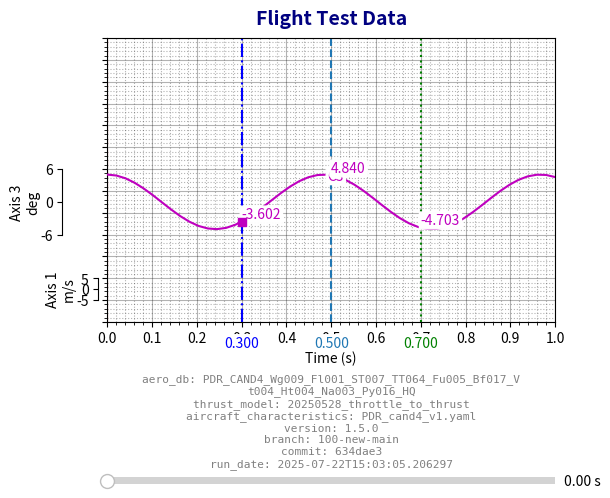

Generate this figure with matplotlib:
# -*- coding: utf-8 -*-
"""
Created on Tue May 20 11:51:17 2025

@author: aantonak
"""
import textwrap

import matplotlib
import numpy as np

import matplotlib.pyplot as plt
from matplotlib.widgets import Slider
from matplotlib.ticker import AutoMinorLocator, MaxNLocator


# pip install --upgrade --force-reinstall -e "git+ssh://git@github.com/dimitris-glenis/Flight-Test-Plot-Lib.git@pip-installable#egg=ftplotlib"

class FTPlot:
    """
    Aircraft Simulator for Spin
    """
    def __init__(self, fig, ax,
                 Ngridx=10, Ngridy=13,
                 XLim=(0, 1), slider=False, Xunit="s"):
        # core references
        self.fig = fig
        self.ax = ax
        self.Ngridx = Ngridx
        self.Ngridy = Ngridy
        self.XLim = XLim
        self.Xunit = Xunit
        self.slider = slider

        # adjust main axes
        plt.subplots_adjust(left=0.15, right=0.85, top=0.95)
        if slider:
            ext = ax.get_position()
            plt.subplots_adjust(bottom=0.15, top=ext.y1 + 0.15 - ext.y0)

        # set up main grid
        self.ax.set_xlim(XLim)
        self.ax.set_ylim(0, 1)
        self.ax.set_xticks(np.linspace(XLim[0], XLim[1], Ngridx + 1))
        self.ax.set_yticks(np.linspace(0, 1, Ngridy + 1))
        self.ax.xaxis.set_minor_locator(AutoMinorLocator(5))
        self.ax.yaxis.set_minor_locator(AutoMinorLocator(5))
        self.ax.set_yticklabels([])
        self.ax.set_xlabel(f"Time ({Xunit})")
        self.ax.grid(True, which='major', ls='-', color='k', alpha=0.3)
        self.ax.grid(True, which='minor', ls=':', color='k', alpha=0.3)

        # optional slider
        if slider:
            self.initial_x = XLim[0]
            self.vline = ax.axvline(self.initial_x, color='red', linestyle='--')
            ext = ax.get_position()
            self.slider_ax = fig.add_axes([ext.x0, 0.02, ext.width, 0.03])
            self.x_slider = Slider(self.slider_ax, "",
                                   XLim[0], XLim[1],
                                   valinit=self.initial_x,
                                   valfmt=f"%.2f {Xunit}")
            self.x_slider.on_changed(self.update)

        # containers
        self.Axis = {}
        self.Curve = {}
        self.fig.canvas.mpl_connect('resize_event', self._on_resize)
        # setup interactive label dragging
        self._dragging = None
        self.fig.canvas.mpl_connect('pick_event', self._on_pick)
        self.fig.canvas.mpl_connect('motion_notify_event', self._on_motion)
        self.fig.canvas.mpl_connect('button_release_event', self._on_release)

    def updateDataBoxes(self, t):
        for entry in self.Curve.values():
            x, y = entry['Curve'].get_xdata(), entry['Curve'].get_ydata()
            yv = np.interp(t, x, y)
            vb = entry['ValueBox']
            vb.set_position((t, yv))
            vb.set_text(f"{yv:.3f}" if self.XLim[0] <= t <= self.XLim[1] else "")

    def update(self, val):
        self.vline.set_xdata([val, val])
        self.updateDataBoxes(val)
        self.fig.canvas.draw_idle()

    def AddAxis(self, Name, GridHeight=1, GridPos=0,
                Unit="", Position="Left", YLims="Auto", offset=0.02):
        """
        Create a sub-axis spanning GridHeight cells,
        centered on the GridPos-th grid cell.
        """
        if Name in self.Axis:
            print(f"Axis '{Name}' already exists")
            return
        self.fig.canvas.draw()
        ext = self.ax.get_position()
        cell_h = ext.height / self.Ngridy
        center = ext.y0 + (GridPos + 0.5) * cell_h
        height = GridHeight * cell_h
        bottom = center - height / 2
        ax2 = self.fig.add_axes([ext.x0, bottom, ext.width, height])

        # initial limits
        lims = (0, 1) if YLims == 'Auto' else YLims
        ax2.set_ylim(lims)
        ax2.set_autoscaley_on(True)
        lo, hi = lims
        ax2.set_yticks([lo, (lo + hi) / 2, hi])

        # share x
        ax2.set_xlim(self.XLim)
        ax2.set_xticks([]); ax2.set_xticklabels([])
        ax2.set_ylabel(f"{Name}\n{Unit}", labelpad=0)
        for s in ('top', 'bottom'): ax2.spines[s].set_visible(False)
        ax2.patch.set_visible(False)
        if Position.lower() == 'left':
            ax2.spines['right'].set_visible(False)
            ax2.spines['left'].set_position(('axes', -offset))
        else:
            ax2.yaxis.tick_right()
            ax2.yaxis.set_label_position('right')
            ax2.spines['left'].set_visible(False)
            ax2.spines['right'].set_position(('axes', 1 + offset))

        self.Axis[Name] = dict(ax=ax2, GridHeight=GridHeight,
                               GridPos=GridPos, Position=Position,
                               AutoScale=True)

    def AddCurve(self, Name, Axis, Xdata, Ydata, **kwargs):
        """
        Plot on sub-axis; auto-rescale y-limits to include all curves on that axis,
        but keep axis height constant.
        """
        ax2 = self.Axis[Axis]['ax']
        line, = ax2.plot(Xdata, Ydata, **kwargs)
        lbl = ax2.text(
            Xdata[len(Xdata)//2], Ydata[len(Ydata)//2], Name,
            ha='center', va='center', color=line.get_color(),
            bbox=dict(facecolor='white', edgecolor='white', boxstyle='round,pad=0.1')
        )
        lbl.set_picker(True)
        vb = ax2.text(
            Xdata[0], Ydata[0], '',
            ha='center', va='center', color=line.get_color(),
            bbox=dict(facecolor='white', edgecolor='white', boxstyle='round,pad=0.1', alpha=1.0)
        )
        self.Curve[Name] = dict(Curve=line, Label=lbl, ValueBox=vb)

        # recompute y-limits across all curves on this axis
        info = self.Axis[Axis]
        if info['AutoScale']:
            y_all = np.hstack([ln.get_ydata() for ln in ax2.get_lines()])
            dmin, dmax = y_all.min(), y_all.max()
            lo, hi = np.floor(dmin), np.ceil(dmax)
            ax2.set_ylim(lo, hi)
            ax2.set_yticks([lo, (lo + hi) / 2, hi])

    def RemoveCurve(self, Name):
        """
        Remove a previously added curve, its label, and its value box.
        """
        if Name not in self.Curve:
            print(f"No such curve '{Name}'")
            return
        entry = self.Curve.pop(Name)
        for art in entry.values():
            try:
                art.remove()
            except Exception:
                pass
        self.fig.canvas.draw_idle()

    def RemoveAxis(self, Name):
        if Name not in self.Axis: return
        ax2 = self.Axis[Name]['ax']
        for c, ent in list(self.Curve.items()):
            if ent['Curve'].axes is ax2:
                self.RemoveCurve(c)
        ax2.remove()
        del self.Axis[Name]
        self.fig.canvas.draw_idle()

    def SetAxisLimits(self, Name, lo, hi):
        """
        Manually set the y-axis limits for sub-axis 'Name'.
        """
        if Name not in self.Axis:
            print(f"No such axis '{Name}'")
            return
        ax2 = self.Axis[Name]['ax']
        ax2.set_ylim(lo, hi)
        ax2.set_yticks([lo, (lo + hi) / 2, hi])
        self.fig.canvas.draw_idle()

    def SetAxisHeight(self, Name, GridHeight):
        """
        Manually adjust the height (number of grid cells) of sub-axis 'Name'.
        """
        if Name not in self.Axis:
            print(f"No such axis '{Name}'")
            return
        info = self.Axis[Name]
        info['GridHeight'] = GridHeight
        self._resize_axis(Name)
        self.fig.canvas.draw_idle()

    def SetLabelPosition(self, Name, x, y):
        """
        Manually reposition the text label for curve 'Name'.
        """
        if Name not in self.Curve:
            print(f"No such curve '{Name}'")
            return
        lbl = self.Curve[Name]['Label']
        lbl.set_position((x, y))
        self.fig.canvas.draw_idle()

    def enable_autoscale(self, Name):
        if Name not in self.Axis: return
        self.Axis[Name]['AutoScale'] = True
        ax2 = self.Axis[Name]['ax']
        y_all = np.hstack([ln.get_ydata() for ln in ax2.get_lines()])
        lo, hi = np.floor(y_all.min()), np.ceil(y_all.max())
        ax2.set_ylim(lo, hi)

    def AddVerticalLine(self, Name, Xpos, YLims=None, linestyle='--', marker=None, **kwargs):
        if Name in self.Curve:
            print(f"Vertical line '{Name}' already exists")
            return
        if YLims is None:
            YLims = self.ax.get_ylim()
        if 'linestyle' not in kwargs and 'ls' not in kwargs:
            kwargs['linestyle'] = linestyle
        line = self.ax.axvline(Xpos, **kwargs)
        vb = self.ax.text(
            Xpos, YLims[0] - 0.05, f"{Xpos:.3f}",
            ha='center', va='top', color=line.get_color(),
            bbox=dict(facecolor='white', edgecolor='white', boxstyle='round,pad=0.1', alpha=1.0)
        )
        intersections = {}
        self.Curve[Name] = {'Curve': line, 'ValueBox': vb, 'IsVerticalLine': True, 'XPosition': Xpos, 'Intersections': intersections}
        for curve_name, data in self.Curve.items():
            if curve_name == Name or data.get('IsVerticalLine', False):
                continue
            try:
                curve = data['Curve']
                x_data = curve.get_xdata()
                y_data = curve.get_ydata()
                if Xpos >= x_data.min() and Xpos <= x_data.max():
                    y_val = np.interp(Xpos, x_data, y_data)
                    mark = None
                    if marker is not None:
                        mark = curve.axes.plot([Xpos], [y_val], marker, color=curve.get_color(), markersize=6, zorder=10)[0]
                    ib = curve.axes.text(
                        Xpos, y_val, f"{y_val:.3f}",
                        ha='left', va='bottom', color=curve.get_color(),
                        bbox=dict(facecolor='white', edgecolor='white', boxstyle='round,pad=0.1', alpha=1.0)
                    )
                    intersections[curve_name] = {'marker': mark, 'text': ib}
            except:
                pass
        self.fig.canvas.draw_idle()

    def _resize_axis(self, Name):
        info = self.Axis[Name]
        ext = self.ax.get_position()
        cell_h = ext.height / self.Ngridy
        center = ext.y0 + (info['GridPos'] + 0.5)*cell_h
        height = info['GridHeight'] * cell_h
        bottom = center - height/2
        info['ax'].set_position([ext.x0, bottom, ext.width, height])

    def _on_pick(self, event):
        """Start dragging a picked label."""
        if isinstance(event.artist, plt.Text):
            self._dragging = event.artist

    def _on_motion(self, event):
        """Drag the picked label with the mouse."""
        if self._dragging and event.inaxes == self._dragging.axes:
            self._dragging.set_position((event.xdata, event.ydata))
            self.fig.canvas.draw_idle()

    def _on_release(self, event):
        """Release the dragged label."""
        self._dragging = None
        for Name, info in self.Axis.items():
            if info['AutoScale']:
                ax2 = info['ax']
                y_all = np.hstack([ln.get_ydata() for ln in ax2.get_lines()])
                lo, hi = np.floor(y_all.min()), np.ceil(y_all.max())
                ax2.set_ylim(lo, hi)
                ax2.set_yticks([lo, (lo + hi) / 2, hi])

    def AddFooter(self, info_dict, fontsize=8, color='gray', pad=0.5, wrap_width=80):
        """
        Place a multi‑line footer immediately under the x‑axis LABEL.
        - info_dict: metadata dict (one key per line)
        - fontsize, color: styling
        - pad: fraction of the label's height to separate the footer
        - wrap_width: target wrap chars × fraction of axis width
        """
        # Store footer info for resize events
        self._footer_metadata = (info_dict, fontsize, color, pad, wrap_width)

        # Remove any old footer texts
        for txt in getattr(self, '_footer_texts', []):
            txt.remove()
        self._footer_texts = []

        # Force draw to get accurate measurements
        self.fig.canvas.draw()
        renderer = self.fig.canvas.get_renderer()

        # Get x-axis label position
        xlabel = self.ax.xaxis.label
        lbl_box = xlabel.get_window_extent(renderer)
        lbl_box_fig = lbl_box.transformed(self.fig.transFigure.inverted())

        # Format and wrap metadata text
        lines = [f"{k}: {v}" for k, v in info_dict.items()]
        axis_w = self.ax.get_position().width
        wrap_chars = max(10, int(wrap_width * axis_w))
        wrapped = "\n".join(textwrap.fill(ln, wrap_chars) for ln in lines)

        # Calculate vertical position with small padding
        pad_fig = pad * lbl_box_fig.height
        x_fig = 0.5 * (lbl_box_fig.x0 + lbl_box_fig.x1)
        y_fig = lbl_box_fig.y0 - pad_fig

        # Add footer text
        footer = self.fig.text(
            x_fig, y_fig, wrapped,
            transform=self.fig.transFigure,
            ha='center', va='top',
            fontsize=fontsize,
            color=color,
            family='monospace',
            linespacing=1.2
        )
        footer.footer_tag = True
        self._footer_texts.append(footer)

        # Get footer dimensions
        self.fig.canvas.draw()
        fbbox = footer.get_window_extent(renderer)
        fbbox_fig = fbbox.transformed(self.fig.transFigure.inverted())

        # Calculate slider position
        slider_height = 0.03
        slider_padding = 0.01
        min_bottom = 0.01

        # Calculate total required space
        if self.slider:
            min_required_y = min_bottom + slider_height + slider_padding
        else:
            min_required_y = min_bottom

        # If footer extends below minimum height, adjust layout
        if fbbox_fig.y0 < min_required_y:
            # Calculate needed adjustment
            needed = min_required_y - fbbox_fig.y0

            # Store original positions
            orig_positions = {}
            for name, axis_info in self.Axis.items():
                orig_positions[name] = axis_info['ax'].get_position().bounds
            main_pos = self.ax.get_position().bounds

            # Adjust figure's bottom margin
            old_bottom = self.fig.subplotpars.bottom
            new_bottom = old_bottom + needed
            plt.subplots_adjust(bottom=new_bottom)

            # Update main axis position
            scale_factor = (1.0 - new_bottom) / (1.0 - old_bottom)
            new_height = main_pos[3] * scale_factor
            self.ax.set_position([main_pos[0], new_bottom, main_pos[2], new_height])

            # Update all sub-axes proportionally
            for name, (x0, y0, width, height) in orig_positions.items():
                rel_y = (y0 - main_pos[1]) / main_pos[3]  # Relative position
                rel_height = height / main_pos[3]  # Relative height

                new_y = new_bottom + (rel_y * new_height)
                new_height_sub = rel_height * new_height

                self.Axis[name]['ax'].set_position([x0, new_y, width, new_height_sub])

            # Redraw and reposition footer with new coordinates
            self.fig.canvas.draw()
            lbl_box = xlabel.get_window_extent(renderer)
            lbl_box_fig = lbl_box.transformed(self.fig.transFigure.inverted())
            y_fig = lbl_box_fig.y0 - pad_fig
            footer.set_position((x_fig, y_fig))

        # Position slider if present
        if self.slider:
            # Position slider just below footer
            fbbox = footer.get_window_extent(renderer)
            fbbox_fig = fbbox.transformed(self.fig.transFigure.inverted())

            slider_y = fbbox_fig.y0 - slider_padding - slider_height
            slider_y = max(min_bottom, slider_y)  # Ensure minimum bottom margin

            ext = self.ax.get_position()
            self.slider_ax.set_position([ext.x0, slider_y, ext.width, slider_height])

        self.fig.canvas.draw_idle()

    def _on_resize(self, event):
        """Handle resize events by updating all axes and footer"""
        # Store current size
        old_width = getattr(self, '_last_width', event.width)
        old_height = getattr(self, '_last_height', event.height)

        # Force initial draw to get accurate measurements
        self.fig.canvas.draw()

        # First, update all axis positions
        for name, info in self.Axis.items():
            self._resize_axis(name)

        # Re-autoscale axes that need it
        for info in self.Axis.values():
            if info.get('AutoScale', False):
                ax2 = info['ax']
                all_y = np.hstack([ln.get_ydata() for ln in ax2.get_lines()])
                if len(all_y) > 0:  # Only adjust if there's data
                    lo, hi = np.floor(all_y.min()), np.ceil(all_y.max())
                    ax2.set_ylim(lo, hi)
                    ax2.set_yticks([lo, 0.5 * (lo + hi), hi])

        # Reset margins when window size changes significantly
        size_changed = (abs(event.width - old_width) > 10 or
                       abs(event.height - old_height) > 10)

        if size_changed:
            # Reset to default margins
            plt.subplots_adjust(bottom=0.1, top=0.9)

        # Store current size for next comparison
        self._last_width = event.width
        self._last_height = event.height

        # Restore title if it exists
        if hasattr(self, '_title_metadata'):
            title, fontsize, pad, kwargs = self._title_metadata
            self.ax.set_title(title, fontsize=fontsize, pad=pad, **kwargs)

            # Force draw to get accurate measurements
            self.fig.canvas.draw()
            renderer = self.fig.canvas.get_renderer()

            # Get title dimensions and adjust top margin
            bbox = self.ax.title.get_window_extent(renderer)
            bbox_fig = bbox.transformed(self.fig.transFigure.inverted())

            # Add extra padding to ensure title is visible
            extra_padding = 0.03
            required_top = 1.0 - bbox_fig.height - extra_padding

            # Always adjust top margin for title
            plt.subplots_adjust(top=required_top)

        # Force draw before recalculating footer position
        self.fig.canvas.draw()

        # Update the footer with proper layout (do this last)
        if hasattr(self, '_footer_metadata'):
            self.AddFooter(*self._footer_metadata)


    def AddTitle(self, title, fontsize=12, pad=10, **kwargs):
        """
        Add a title to the plot.

        Parameters:
        -----------
        title : str
            The title text
        fontsize : int
            Font size for the title
        pad : float
            Padding between the title and the plot
        **kwargs : dict
            Additional keyword arguments passed to plt.title()
        """
        # Set default values for some parameters if not provided
        if 'fontweight' not in kwargs:
            kwargs['fontweight'] = 'bold'

        # Remove any existing title
        if hasattr(self.ax, 'title') and self.ax.title:
            self.ax.title.set_text("")

        # Add title to the main axis
        title_obj = self.ax.set_title(title, fontsize=fontsize, pad=pad, **kwargs)

        # Force draw to get accurate measurements
        self.fig.canvas.draw()
        renderer = self.fig.canvas.get_renderer()

        # Get title dimensions
        bbox = title_obj.get_window_extent(renderer)
        bbox_fig = bbox.transformed(self.fig.transFigure.inverted())

        # Calculate required top margin with extra padding
        extra_padding = 0.03  # Add more space to ensure visibility
        required_top = 1.0 - bbox_fig.height - extra_padding

        # Ensure top margin is sufficient
        plt.subplots_adjust(top=required_top)

        # Store title for resize events
        self._title_metadata = (title, fontsize, pad, kwargs)

        # Redraw the figure
        self.fig.canvas.draw_idle()


if __name__ == "__main__":

    # matplotlib.use('Qt5Agg')
    plt.ion()
    plt.close('all')
    fig, ax = plt.subplots()

    metadata = {'aero_db': 'PDR_CAND4_Wg009_Fl001_ST007_TT064_Fu005_Bf017_Vt004_Ht004_Na003_Py016_HQ',
     'thrust_model': '20250528_throttle_to_thrust',
     'aircraft_characteristics': 'PDR_cand4_v1.yaml',
     'version': '1.5.0',
     'branch': '100-new-main',
     'commit': '634dae3',
     'run_date': '2025-07-22T15:03:05.206297'}

    Fdr = FTPlot(fig, ax,slider=True)
    Fdr.AddTitle("Flight Test Data", fontsize=14, color='navy')
    Fdr.AddFooter(metadata)
    Xdata = np.linspace(0, 1)
    Ydata = 5 * np.cos(13 * Xdata)
    Fdr.AddAxis(Name='Axis 1',GridHeight=1,GridPos=1,Unit='m/s')
    Fdr.AddCurve('C1', 'Axis 1', Xdata, Ydata)
    Fdr.AddAxis(Name='Axis 2',GridPos=3,Unit='m/s',Position='Right')
    Fdr.AddCurve('C2', 'Axis 2', Xdata, Ydata, color='r')
    Fdr.AddAxis(Name='Axis 3',GridPos=5,Unit='deg',offset=.1)
    Fdr.AddCurve('C3', 'Axis 3', Xdata, Ydata, color='m')

    Fdr.RemoveCurve('C1')
    Fdr.RemoveAxis('Axis 2')
    Fdr.SetAxisLimits('Axis 3', -6, 6)
    Fdr.SetAxisHeight('Axis 3', 3)
    Fdr.AddVerticalLine(Name='0.5', Xpos=0.5, linestyle='--')
    Fdr.AddVerticalLine(Name='0.7', Xpos=0.7, linestyle=':', color='green')
    Fdr.AddVerticalLine(Name='0.3', Xpos=0.3, linestyle='-.', marker='s', color='blue')
    Fdr.SetLabelPosition('C2', 0.5, 0.8)
